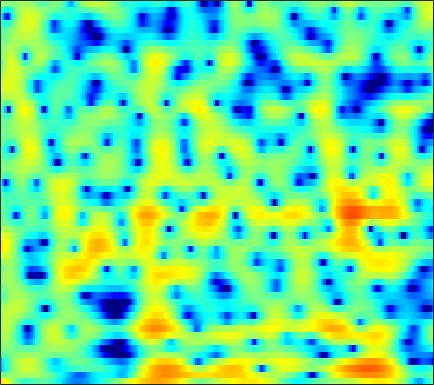

Values plotted in this chart, from the file beside it:
6.6471, 5.9234, 4.9017, 3.799, 2.9226, 1.7017, 0.42743, -0.51859, -1.6995, -2.6446, -3.2127, -3.3521, -3.2357, -2.9098, -2.6214, -2.2354, -1.9, -1.7051, -1.5444, -1.517, -1.6337, -1.8222, -2.2009, -2.7276
-0.2731, -0.2417, -0.05675, 0.1983, 0.3919, 0.6304, 0.8336, 0.9639, 1.117, 1.253, 1.365, 1.431, 1.494, 1.518, 1.504, 1.44, 1.314, 1.172, 0.9163, 0.5777, 0.1552, -0.214, -0.779, -1.417
-8.731, -6.729, -4.502, -2.683, -1.531, -0.2463, 0.7843, 1.418, 2.098, 2.611, 2.977, 3.152, 3.256, 3.211, 3.081, 2.771, 2.305, 1.853, 1.105, 0.1872, -0.8936, -1.802, -3.082, -4.355
-7.781, -6.138, -4.191, -2.51, -1.415, -0.1554, 0.8764, 1.514, 2.193, 2.703, 3.06, 3.233, 3.332, 3.288, 3.15, 2.821, 2.312, 1.811, 0.9712, -0.08459, -1.373, -2.493, -4.169, -5.934
-2.1, -1.823, -1.408, -0.9813, -0.6706, -0.2777, 0.08581, 0.3294, 0.6022, 0.8167, 0.9717, 1.056, 1.125, 1.147, 1.133, 1.062, 0.9326, 0.801, 0.5778, 0.3161, 0.0398, -0.1662, -0.4178, -0.6282
-0.2809, -0.1967, -0.1322, -0.1335, -0.1816, -0.3178, -0.513, -0.6847, -0.9455, -1.211, -1.462, -1.606, -1.701, -1.657, -1.523, -1.23, -0.8541, -0.5414, -0.1432, 0.2203, 0.525, 0.7133, 0.9151, 1.07
0.991, 1.044, 0.9793, 0.7516, 0.448, -0.169, -1.031, -1.853, -3.199, -4.854, -6.834, -8.407, -9.977, -9.757, -8.464, -6.303, -4.27, -2.925, -1.395, -0.145, 0.838, 1.425, 2.017, 2.417
1.683, 1.889, 1.893, 1.585, 1.153, 0.2828, -0.9779, -2.187, -4.119, -6.391, -8.918, -10.88, -13.01, -12.95, -11.27, -8.352, -5.579, -3.788, -1.783, -0.1478, 1.15, 1.924, 2.691, 3.155
1.877, 2.289, 2.478, 2.246, 1.821, 0.9531, -0.3192, -1.558, -3.679, -6.46, -10.3, -14.62, -28.87, -19.02, -13.14, -8.681, -5.58, -3.711, -1.686, -0.09446, 1.123, 1.834, 2.525, 2.947
1.77, 2.076, 2.286, 2.232, 2.03, 1.565, 0.8683, 0.1838, -0.9155, -2.082, -3.176, -3.885, -4.6, -4.808, -4.572, -3.918, -3.196, -2.66, -1.972, -1.28, -0.6244, -0.1797, 0.3336, 0.752
1.903, 2.149, 2.395, 2.546, 2.566, 2.453, 2.204, 1.941, 1.496, 0.9738, 0.4133, -0.008813, -0.6031, -1.209, -1.684, -2.315, -2.977, -3.511, -4.262, -4.867, -5.09, -4.872, -4.153, -3.122
1.137, 1.598, 2.113, 2.518, 2.733, 2.892, 2.928, 2.878, 2.705, 2.379, 1.917, 1.508, 0.8735, 0.06648, -0.6985, -1.949, -3.518, -5.024, -7.831, -12.52, -24.03, -21.86, -11.82, -7.307
-1.541, -0.606, 0.4366, 1.221, 1.665, 2.105, 2.363, 2.44, 2.418, 2.256, 1.953, 1.638, 1.118, 0.4933, -0.04509, -0.8849, -1.831, -2.567, -3.523, -4.344, -4.776, -4.705, -4.11, -3.188
-3.454, -2.183, -0.8592, 0.1126, 0.6573, 1.178, 1.47, 1.548, 1.509, 1.357, 1.095, 0.8195, 0.3806, -0.07405, -0.3993, -0.8298, -1.245, -1.495, -1.702, -1.753, -1.674, -1.507, -1.151, -0.6827
-1.645, -0.8802, -0.07955, 0.5291, 0.8541, 1.084, 1.105, 1.006, 0.7004, 0.2394, -0.3205, -0.7784, -1.422, -2.059, -2.48, -2.907, -3.155, -3.228, -3.136, -2.792, -2.237, -1.724, -0.967, -0.1656
0.3999, 0.7576, 1.163, 1.405, 1.446, 1.289, 0.8968, 0.453, -0.3623, -1.475, -2.823, -3.907, -5.377, -6.786, -7.704, -8.592, -9.077, -9.219, -9.011, -8.111, -6.49, -5.012, -2.997, -1.165
0.1106, 0.6138, 1.147, 1.396, 1.376, 1.087, 0.4336, -0.3352, -1.701, -3.548, -6.12, -8.657, -13.12, -19.06, -21.78, -19.28, -18.05, -18.78, -23.92, -28.6, -14.82, -10.07, -5.697, -2.472
-1.695, -0.4975, 0.4947, 0.9483, 1.003, 0.7772, 0.1393, -0.6225, -1.914, -3.533, -5.658, -7.481, -9.905, -12.17, -13.19, -13.04, -12.53, -12.09, -11.1, -9.753, -7.792, -6.008, -3.667, -1.493
0.2639, 0.8777, 1.35, 1.483, 1.374, 0.9111, 0.2008, -0.4753, -1.627, -2.874, -4.116, -5.09, -6.216, -6.932, -7.315, -7.583, -7.329, -6.962, -6.317, -5.335, -4.18, -3.258, -1.921, -0.5576
3.771, 3.682, 3.451, 3.044, 2.577, 1.696, 0.6126, -0.3519, -1.886, -3.58, -5.176, -6.287, -7.453, -7.873, -7.855, -7.641, -7.104, -6.58, -5.885, -5.077, -4.07, -3.262, -2.115, -0.9302
5.986, 5.696, 5.187, 4.457, 3.755, 2.619, 1.082, -0.3149, -2.567, -5.654, -9.83, -14.12, -20.5, -16.35, -13.27, -10.67, -9.53, -9.173, -8.841, -8.573, -7.796, -6.692, -4.823, -2.954
5.997, 5.759, 5.27, 4.576, 3.946, 2.91, 1.551, 0.389, -1.414, -3.642, -5.97, -7.686, -9.399, -9.568, -9.475, -9.229, -9.549, -10.53, -12.98, -18.82, -28.85, -15.93, -9.168, -5.236
4.128, 4.016, 3.707, 3.278, 2.84, 2.133, 1.372, 0.6698, -0.2848, -1.245, -2.269, -2.898, -3.671, -4.32, -4.631, -5.204, -5.728, -6.16, -6.833, -7.12, -6.874, -6.104, -4.606, -2.964
1.538, 1.529, 1.419, 1.142, 0.8354, 0.37, -0.1045, -0.455, -0.8891, -1.196, -1.489, -1.674, -1.864, -2.136, -2.309, -2.55, -2.799, -2.923, -3.017, -2.946, -2.607, -2.209, -1.47, -0.6246
-0.7115, -0.5631, -0.6492, -1.161, -1.672, -2.518, -3.343, -3.57, -3.499, -2.979, -2.241, -1.837, -1.361, -1.113, -1.137, -1.209, -1.534, -1.816, -2.134, -2.361, -2.192, -1.804, -0.9796, 0.1387
-1.735, -1.352, -1.608, -2.636, -4.012, -7.087, -12.83, -19.05, -11.88, -6.59, -3.569, -2.121, -0.9507, -0.3029, -0.1995, -0.483, -1.272, -2.297, -4.254, -7.062, -9.41, -8.194, -4.43, -1.161
-1.772, -1.597, -1.773, -2.354, -3.146, -4.299, -5.572, -5.845, -5.317, -3.942, -2.608, -1.749, -0.9106, -0.5548, -0.4563, -0.8052, -1.481, -2.347, -3.947, -5.849, -6.993, -6.202, -3.665, -0.9774
-1.675, -1.786, -1.922, -2.144, -2.295, -2.51, -2.577, -2.575, -2.396, -2.158, -1.828, -1.629, -1.429, -1.353, -1.395, -1.492, -1.702, -1.824, -1.966, -1.92, -1.633, -1.189, -0.3546, 0.6448
-2.031, -2.387, -2.686, -2.799, -2.686, -2.516, -2.167, -1.997, -1.736, -1.607, -1.571, -1.641, -1.882, -2.162, -2.451, -2.663, -2.783, -2.645, -2.246, -1.611, -0.8138, -0.183, 0.7085, 1.516
-4.259, -5.592, -6.69, -6.206, -5.197, -3.679, -2.432, -1.705, -1.097, -0.8126, -0.9535, -1.278, -2.121, -3.367, -4.602, -6.44, -7.557, -7.239, -5.375, -3.213, -1.288, -0.08393, 1.235, 2.29
-6.177, -10.09, -16.51, -11.31, -7.38, -4.01, -1.931, -0.8725, 0.005507, 0.355, 0.2303, -0.183, -1.199, -2.934, -4.823, -8.591, -12.98, -11.79, -7.102, -3.596, -1.233, 0.09924, 1.411, 2.397
-1.667, -2.277, -2.711, -2.466, -1.96, -1.063, -0.1826, 0.3723, 0.9204, 1.192, 1.223, 1.036, 0.5953, -0.1037, -0.6656, -1.412, -1.838, -1.898, -1.553, -0.9974, -0.4063, -0.04766, 0.3328, 0.5656
-0.2238, -0.2974, -0.2953, -0.1373, 0.05748, 0.4421, 0.8582, 1.194, 1.56, 1.867, 2.047, 2.088, 2.021, 1.831, 1.635, 1.304, 0.9639, 0.6825, 0.3134, -0.1315, -0.6563, -1.162, -1.942, -2.897
-0.8466, -0.7297, -0.5707, -0.4203, -0.249, 0.07563, 0.5406, 0.949, 1.546, 2.126, 2.591, 2.87, 3.072, 3.125, 3.021, 2.756, 2.3, 1.856, 1.075, 0.1039, -1.125, -2.239, -4.128, -6.655
-2.476, -2.341, -2.522, -2.959, -3.244, -3.259, -2.435, -1.454, 0.1091, 1.491, 2.629, 3.255, 3.837, 4.087, 4.081, 3.821, 3.263, 2.679, 1.642, 0.3779, -1.133, -2.363, -4.136, -5.899
-2.914, -3.078, -4.205, -6.722, -10.35, -24.52, -11.72, -6.048, -1.839, 0.8876, 2.694, 3.634, 4.435, 4.786, 4.808, 4.479, 3.8, 3.022, 1.681, -0.09014, -2.249, -4.061, -6.384, -7.794
-1.687, -1.806, -2.243, -2.971, -3.471, -3.672, -2.8, -1.631, 0.1123, 1.668, 2.875, 3.555, 4.098, 4.311, 4.226, 3.813, 3.047, 2.2, 0.7089, -1.343, -4.122, -6.993, -12.83, -20.26
-1.049, -0.9471, -0.8324, -0.6962, -0.5707, -0.2314, 0.2291, 0.6878, 1.343, 1.968, 2.505, 2.774, 2.991, 2.973, 2.792, 2.363, 1.666, 1.01, -0.09758, -1.396, -2.829, -3.926, -5.128, -5.755
-1.022, -0.8017, -0.5228, -0.2024, 0.06469, 0.4675, 0.909, 1.25, 1.677, 2.052, 2.31, 2.412, 2.422, 2.24, 2.002, 1.526, 0.9037, 0.37, -0.4129, -1.204, -1.953, -2.435, -2.938, -3.248
-1.294, -1.097, -0.842, -0.5055, -0.1503, 0.392, 1.038, 1.504, 2.079, 2.527, 2.789, 2.871, 2.763, 2.437, 2.069, 1.383, 0.5748, -0.1038, -0.9806, -1.746, -2.32, -2.583, -2.763, -2.814
-1.749, -2.092, -2.616, -2.76, -2.277, -1.001, 0.5745, 1.642, 2.827, 3.646, 4.094, 4.214, 4.032, 3.515, 2.897, 1.741, 0.2475, -1.118, -3.09, -4.813, -5.501, -5.157, -4.199, -3.225
-1.913, -3.538, -7.798, -21.47, -14.15, -4.75, -0.4737, 1.625, 3.429, 4.529, 5.076, 5.14, 4.894, 4.222, 3.407, 1.948, -0.1442, -2.274, -6.338, -13.86, -18.08, -10.73, -5.904, -3.425
-0.1564, -0.6281, -1.403, -1.746, -1.4, -0.245, 1.159, 2.098, 3.033, 3.567, 3.7, 3.55, 3.069, 2.273, 1.495, 0.2712, -1.126, -2.231, -3.656, -4.683, -4.944, -4.574, -3.687, -2.74
1.935, 1.97, 2.014, 2.087, 2.187, 2.413, 2.631, 2.722, 2.74, 2.518, 2.029, 1.506, 0.5209, -0.7055, -1.683, -3.03, -4.167, -4.704, -5.045, -4.933, -4.498, -4.058, -3.421, -2.77
3.287, 3.393, 3.51, 3.572, 3.583, 3.524, 3.362, 3.15, 2.691, 2.006, 1.038, 0.08378, -1.558, -3.711, -5.735, -9.087, -12.49, -13.19, -10.98, -8.45, -6.532, -5.434, -4.28, -3.423
3.468, 3.637, 3.807, 3.916, 3.936, 3.834, 3.588, 3.304, 2.73, 1.938, 0.887, -0.1195, -1.784, -3.91, -5.932, -9.288, -12.7, -13.29, -11.11, -8.64, -6.827, -5.849, -4.918, -4.261
2.356, 2.746, 3.212, 3.559, 3.708, 3.755, 3.599, 3.341, 2.855, 2.188, 1.369, 0.6611, -0.3646, -1.481, -2.351, -3.405, -4.234, -4.645, -4.865, -4.893, -4.915, -5.026, -5.303, -5.627
-0.1954, 0.9591, 2.245, 3.128, 3.538, 3.779, 3.681, 3.402, 2.845, 2.146, 1.415, 0.928, 0.4199, 0.05547, -0.149, -0.3744, -0.6223, -0.8753, -1.307, -1.947, -2.925, -3.959, -5.893, -8.71
-2.625, -0.2634, 1.868, 3.164, 3.711, 3.932, 3.609, 3.012, 1.779, 0.1142, -1.673, -2.512, -2.387, -1.265, -0.3155, 0.6678, 1.266, 1.442, 1.339, 0.8404, -0.121, -1.182, -3.11, -5.696
-0.6857, 0.5297, 1.867, 2.776, 3.131, 3.147, 2.6, 1.801, -0.03493, -3.124, -8.626, -15.72, -10.28, -4.361, -1.866, 0.1985, 1.395, 1.908, 2.149, 1.991, 1.508, 0.973, 0.1045, -0.8685
-0.5203, 0.195, 1.011, 1.602, 1.863, 1.953, 1.721, 1.331, 0.5454, -0.4375, -1.347, -1.696, -1.55, -0.8414, -0.1859, 0.6234, 1.187, 1.426, 1.508, 1.341, 0.9804, 0.6125, 0.01704, -0.6352
-1.284, -0.6196, 0.124, 0.7086, 1.052, 1.364, 1.52, 1.524, 1.455, 1.339, 1.228, 1.182, 1.186, 1.254, 1.33, 1.388, 1.347, 1.217, 0.9227, 0.4807, -0.09616, -0.6, -1.326, -2.043
-1.913, -1.27, -0.5259, 0.1208, 0.5486, 1.048, 1.469, 1.742, 2.035, 2.253, 2.404, 2.459, 2.485, 2.435, 2.33, 2.076, 1.688, 1.296, 0.613, -0.2496, -1.291, -2.17, -3.386, -4.544
-2.469, -2.033, -1.457, -0.8434, -0.3529, 0.3588, 1.081, 1.615, 2.234, 2.732, 3.1, 3.287, 3.403, 3.36, 3.207, 2.847, 2.28, 1.71, 0.7091, -0.6024, -2.296, -3.859, -6.427, -9.551
-3.752, -4.056, -4.28, -3.929, -3.184, -1.811, -0.3386, 0.6573, 1.811, 2.716, 3.369, 3.714, 3.963, 3.991, 3.877, 3.543, 2.979, 2.391, 1.368, 0.02222, -1.722, -3.371, -6.2, -10.03
-5.708, -8.177, -13.98, -17.43, -11.02, -5.71, -2.442, -0.7189, 0.9891, 2.204, 3.035, 3.443, 3.762, 3.846, 3.777, 3.502, 3.051, 2.596, 1.855, 0.9479, -0.09836, -0.9675, -2.174, -3.313
-2.722, -4.05, -5.632, -5.967, -5.091, -3.265, -1.493, -0.3619, 0.8115, 1.672, 2.267, 2.554, 2.75, 2.755, 2.63, 2.323, 1.904, 1.55, 1.062, 0.6014, 0.1755, -0.1115, -0.4643, -0.7625
1.459, 0.9556, 0.4082, 0.1003, 0.05412, 0.1722, 0.414, 0.612, 0.877, 1.094, 1.251, 1.327, 1.302, 1.096, 0.794, 0.2284, -0.5259, -1.114, -1.753, -1.942, -1.653, -1.226, -0.6009, -0.08859
